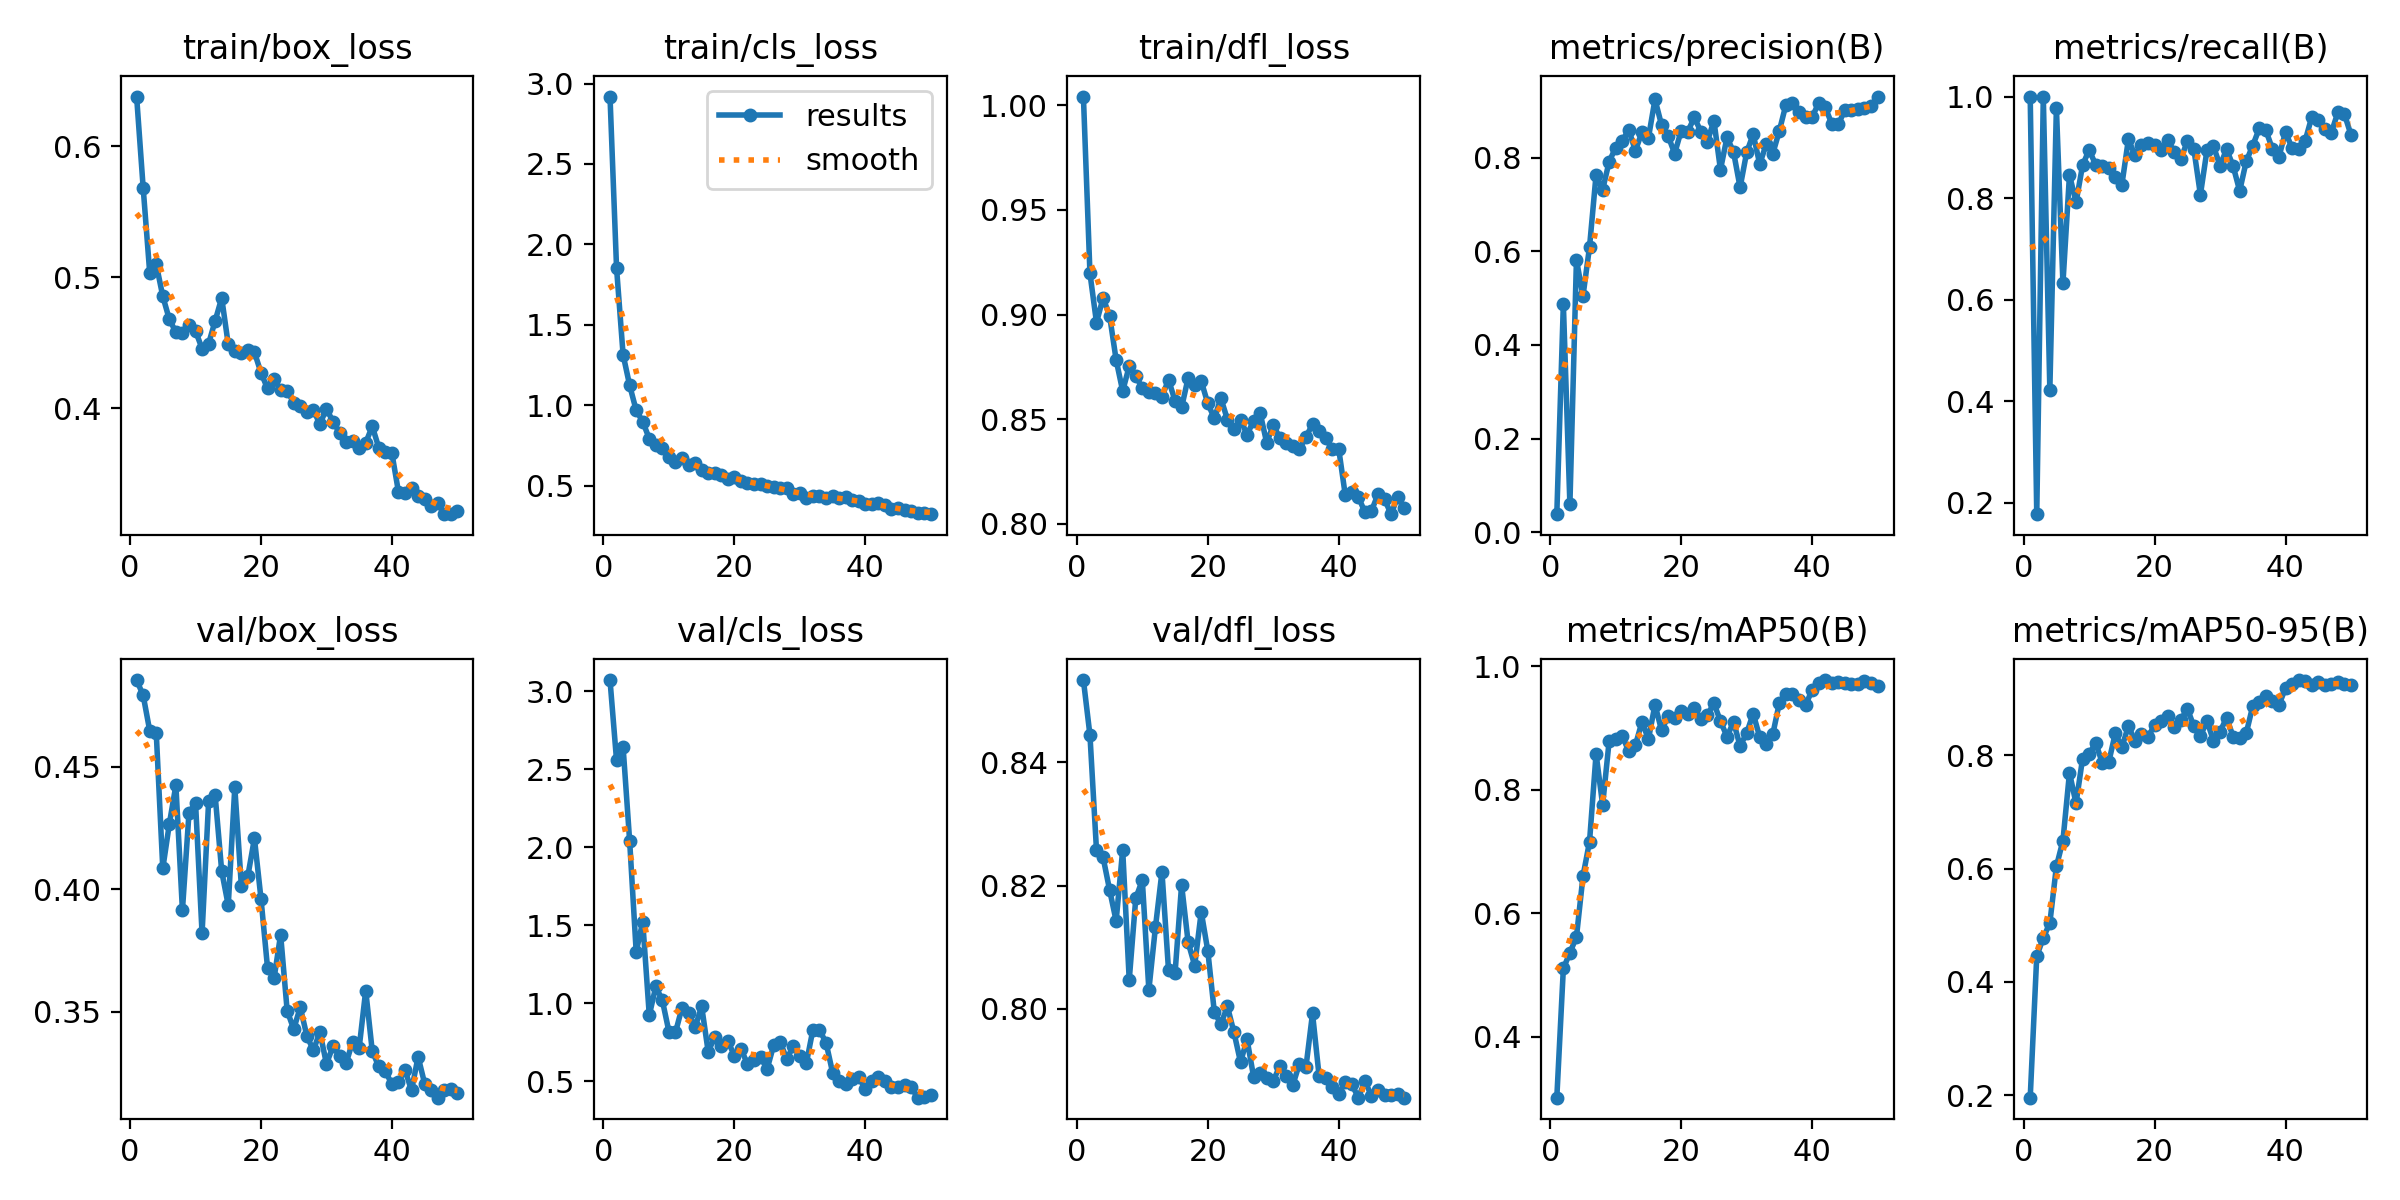

The data file committed next to this chart (first rows):
epoch, time, train/box_loss, train/cls_loss, train/dfl_loss, metrics/precision(B), metrics/recall(B), metrics/mAP50(B), metrics/mAP50-95(B), val/box_loss, val/cls_loss, val/dfl_loss, lr/pg0, lr/pg1, lr/pg2
1, 145.9, 0.6379, 2.919, 1.004, 0.03866, 1, 0.3012, 0.1954, 0.4853, 3.073, 0.8533, 0.0001334, 0.0001334, 0.0001334
2, 236.5, 0.5685, 1.853, 0.9197, 0.4878, 0.1772, 0.5104, 0.4454, 0.4791, 2.558, 0.8444, 0.0002778, 0.0002778, 0.0002778
3, 337.1, 0.5034, 1.314, 0.8962, 0.05958, 1, 0.5358, 0.4776, 0.4647, 2.643, 0.8257, 0.0004163, 0.0004163, 0.0004163
4, 458.6, 0.5098, 1.123, 0.908, 0.5816, 0.4223, 0.5613, 0.5038, 0.4638, 2.042, 0.8246, 0.0005488, 0.0005488, 0.0005488
5, 569.8, 0.4854, 0.9676, 0.8995, 0.5044, 0.9779, 0.6597, 0.6036, 0.4084, 1.331, 0.8193, 0.0006754, 0.0006754, 0.0006754
6, 701.2, 0.4677, 0.8977, 0.8784, 0.6094, 0.6321, 0.7158, 0.6492, 0.4266, 1.524, 0.8143, 0.000796, 0.000796, 0.000796
7, 816.5, 0.458, 0.7909, 0.8635, 0.7636, 0.8458, 0.8579, 0.7691, 0.4424, 0.9239, 0.8258, 0.0009108, 0.0009108, 0.0009108
8, 933.7, 0.4576, 0.752, 0.8754, 0.7313, 0.7914, 0.7752, 0.715, 0.3914, 1.109, 0.8047, 0.00102, 0.00102, 0.00102
9, 1055, 0.4637, 0.7347, 0.8705, 0.7916, 0.8645, 0.8791, 0.7942, 0.431, 1.019, 0.8179, 0.001122, 0.001122, 0.001122
10, 1196, 0.4589, 0.676, 0.865, 0.8213, 0.8952, 0.8819, 0.8019, 0.4354, 0.8196, 0.8209, 0.001219, 0.001219, 0.001219
11, 1294, 0.4454, 0.6451, 0.8632, 0.8359, 0.8655, 0.8869, 0.8222, 0.382, 0.8139, 0.8031, 0.00131, 0.00131, 0.00131
12, 1376, 0.4492, 0.673, 0.8626, 0.8595, 0.8626, 0.8618, 0.7868, 0.4358, 0.9734, 0.8132, 0.001304, 0.001304, 0.001304
13, 1482, 0.4666, 0.6295, 0.8607, 0.8145, 0.8588, 0.8717, 0.7877, 0.4382, 0.9408, 0.8222, 0.001271, 0.001271, 0.001271
14, 1587, 0.4841, 0.6391, 0.869, 0.8541, 0.8421, 0.9093, 0.839, 0.4073, 0.8464, 0.8063, 0.001238, 0.001238, 0.001238
15, 1710, 0.4486, 0.5984, 0.8588, 0.8425, 0.8259, 0.882, 0.8142, 0.3934, 0.9816, 0.8058, 0.001205, 0.001205, 0.001205
16, 1849, 0.4434, 0.5799, 0.8557, 0.9242, 0.9157, 0.9374, 0.8515, 0.4415, 0.6903, 0.8201, 0.001172, 0.001172, 0.001172
17, 1980, 0.4424, 0.5808, 0.8698, 0.8697, 0.8846, 0.896, 0.8261, 0.4014, 0.7855, 0.8108, 0.001139, 0.001139, 0.001139
18, 2085, 0.4446, 0.567, 0.8664, 0.8466, 0.9038, 0.9185, 0.8376, 0.4055, 0.7266, 0.807, 0.001106, 0.001106, 0.001106
19, 2157, 0.4427, 0.5436, 0.8682, 0.8085, 0.9078, 0.9152, 0.8325, 0.4207, 0.759, 0.8157, 0.001073, 0.001073, 0.001073
20, 2218, 0.427, 0.5553, 0.8576, 0.8575, 0.905, 0.9265, 0.8533, 0.3961, 0.6657, 0.8094, 0.00104, 0.00104, 0.00104
21, 2280, 0.4149, 0.528, 0.8505, 0.8548, 0.8941, 0.923, 0.8597, 0.3679, 0.7094, 0.7995, 0.001007, 0.001007, 0.001007
22, 2340, 0.4219, 0.5181, 0.8601, 0.8861, 0.9139, 0.9322, 0.8701, 0.3636, 0.6119, 0.7975, 0.0009739, 0.0009739, 0.0009739
23, 2401, 0.4135, 0.5117, 0.8499, 0.8556, 0.8915, 0.9137, 0.8501, 0.3814, 0.6381, 0.8004, 0.0009409, 0.0009409, 0.0009409
24, 2464, 0.4131, 0.5094, 0.8453, 0.8338, 0.8765, 0.9206, 0.8618, 0.3504, 0.6578, 0.7962, 0.0009078, 0.0009078, 0.0009078
25, 2538, 0.4042, 0.4995, 0.8499, 0.8789, 0.9117, 0.9399, 0.8823, 0.3429, 0.5795, 0.7914, 0.0008748, 0.0008748, 0.0008748
26, 2614, 0.4012, 0.4921, 0.8427, 0.7741, 0.8965, 0.9106, 0.8513, 0.3518, 0.732, 0.7951, 0.0008418, 0.0008418, 0.0008418
27, 2750, 0.3974, 0.4832, 0.8493, 0.8434, 0.8066, 0.8859, 0.8334, 0.3403, 0.7542, 0.789, 0.0008088, 0.0008088, 0.0008088
28, 2872, 0.3985, 0.4861, 0.853, 0.8117, 0.894, 0.9094, 0.8608, 0.3342, 0.6425, 0.7897, 0.0007758, 0.0007758, 0.0007758
29, 2982, 0.3877, 0.4473, 0.8388, 0.7365, 0.9019, 0.8706, 0.8254, 0.3417, 0.7279, 0.7888, 0.0007428, 0.0007428, 0.0007428
30, 3075, 0.3994, 0.4508, 0.8472, 0.8109, 0.8638, 0.8913, 0.8418, 0.3287, 0.6655, 0.7883, 0.0007098, 0.0007098, 0.0007098
31, 3162, 0.3897, 0.4242, 0.8412, 0.85, 0.8961, 0.923, 0.8659, 0.3359, 0.6178, 0.7908, 0.0006768, 0.0006768, 0.0006768
32, 3252, 0.3812, 0.4334, 0.8386, 0.7859, 0.863, 0.8849, 0.833, 0.3319, 0.8326, 0.7891, 0.0006438, 0.0006438, 0.0006438
33, 3344, 0.3744, 0.4339, 0.837, 0.8293, 0.8141, 0.8733, 0.8298, 0.329, 0.8294, 0.7877, 0.0006108, 0.0006108, 0.0006108
34, 3473, 0.375, 0.4256, 0.8358, 0.8085, 0.8724, 0.8898, 0.8389, 0.3377, 0.7496, 0.7912, 0.0005778, 0.0005778, 0.0005778
35, 3653, 0.3697, 0.4349, 0.8417, 0.8574, 0.9035, 0.9405, 0.8871, 0.3353, 0.5571, 0.7906, 0.0005448, 0.0005448, 0.0005448
36, 3791, 0.3734, 0.422, 0.8475, 0.913, 0.9373, 0.955, 0.8941, 0.3586, 0.5013, 0.7993, 0.0005118, 0.0005118, 0.0005118
37, 3998, 0.3861, 0.4286, 0.8446, 0.9172, 0.9334, 0.955, 0.9053, 0.3339, 0.4864, 0.7892, 0.0004788, 0.0004788, 0.0004788
38, 4232, 0.3696, 0.4122, 0.8412, 0.8963, 0.8968, 0.9446, 0.8966, 0.3276, 0.5136, 0.7889, 0.0004458, 0.0004458, 0.0004458
39, 4403, 0.3664, 0.4033, 0.8356, 0.8858, 0.8813, 0.9367, 0.8888, 0.3257, 0.5282, 0.7874, 0.0004127, 0.0004127, 0.0004127
40, 4480, 0.3655, 0.3868, 0.8359, 0.8867, 0.9301, 0.9612, 0.9186, 0.3204, 0.4525, 0.7863, 0.0003797, 0.0003797, 0.0003797
41, 4558, 0.3361, 0.3853, 0.8139, 0.916, 0.8985, 0.9723, 0.9256, 0.3215, 0.501, 0.7881, 0.0003467, 0.0003467, 0.0003467
42, 4642, 0.3348, 0.389, 0.8154, 0.9079, 0.897, 0.9774, 0.9328, 0.3263, 0.5283, 0.7878, 0.0003137, 0.0003137, 0.0003137
43, 4731, 0.3386, 0.3807, 0.8129, 0.8722, 0.9127, 0.9728, 0.932, 0.3179, 0.5059, 0.7856, 0.0002807, 0.0002807, 0.0002807
44, 4808, 0.3329, 0.3513, 0.8057, 0.8707, 0.9591, 0.9738, 0.9235, 0.3317, 0.4664, 0.7883, 0.0002477, 0.0002477, 0.0002477
45, 4883, 0.3303, 0.3581, 0.8062, 0.9016, 0.9531, 0.9729, 0.9288, 0.3207, 0.4657, 0.786, 0.0002147, 0.0002147, 0.0002147
46, 4965, 0.3251, 0.3483, 0.8142, 0.9022, 0.9363, 0.9711, 0.9243, 0.3182, 0.4742, 0.787, 0.0001817, 0.0001817, 0.0001817
47, 5043, 0.3276, 0.341, 0.8119, 0.9043, 0.9288, 0.9705, 0.9251, 0.3149, 0.4652, 0.786, 0.0001487, 0.0001487, 0.0001487
48, 5131, 0.319, 0.3301, 0.8047, 0.9049, 0.9688, 0.9766, 0.9301, 0.3179, 0.396, 0.7861, 0.0001157, 0.0001157, 0.0001157
49, 5248, 0.319, 0.3271, 0.8129, 0.9098, 0.9654, 0.9718, 0.9259, 0.3183, 0.3996, 0.7862, 8.26832e-05, 8.26832e-05, 8.26832e-05
50, 5353, 0.3214, 0.3221, 0.8076, 0.9303, 0.9248, 0.9676, 0.9242, 0.3166, 0.412, 0.7856, 4.96766e-05, 4.96766e-05, 4.96766e-05
